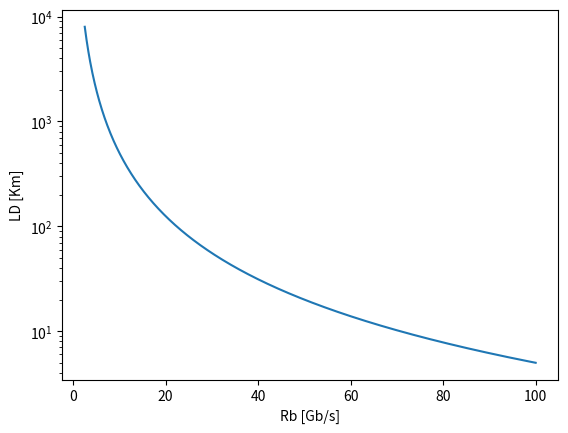

Write the Python code that produced this figure.
import numpy as np
import matplotlib.pyplot as plt

b2_ps2_Km = 20
b2 = b2_ps2_Km * 1e-27

Rb = np.linspace(2.5e9, 100e9, 1000)
T0 = 1/Rb
LD = T0 ** 2 / np.abs(b2)
 
plt.close('all')
plt.semilogy(Rb/1e9, LD/1e3)
plt.xlabel('Rb [Gb/s]')
plt.ylabel('LD [Km]')




 
 